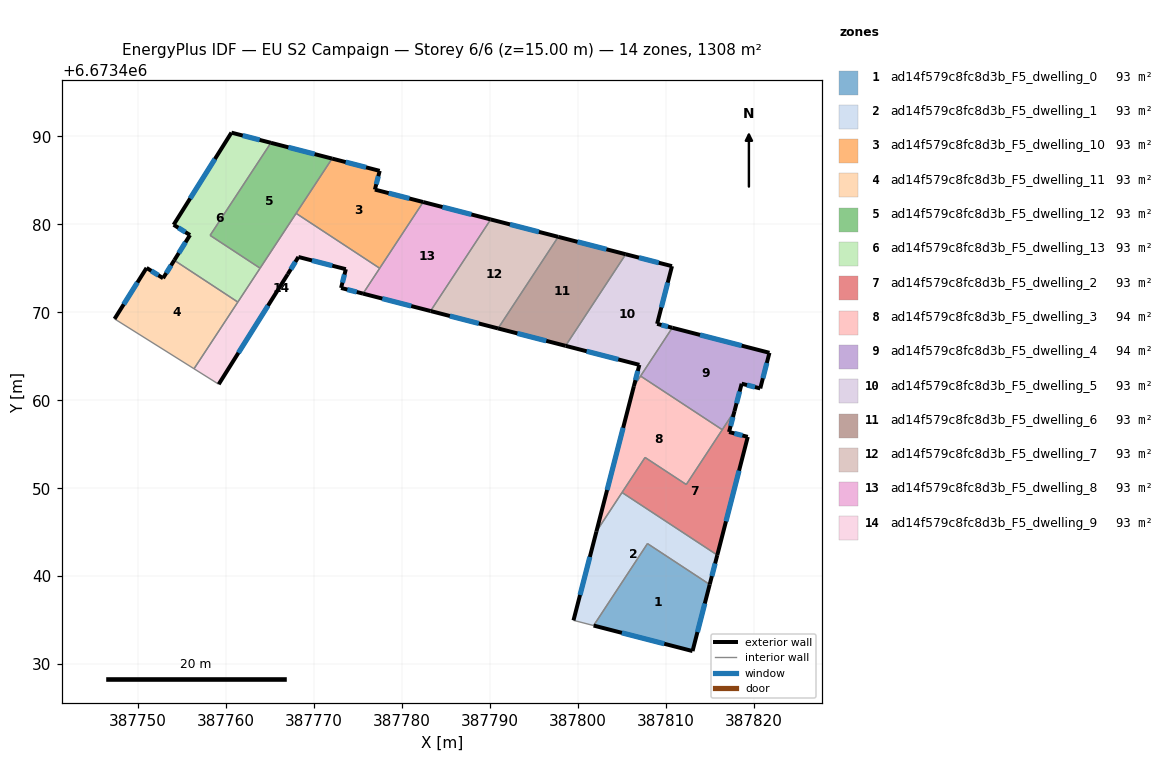
=== STOREY PLAN SPEC (per zone: floor XY polygon, exterior-wall plan segments, windows/doors) ===
zone 1: ad14f579c8fc8d3b_F5_dwelling_0  (92.6 m²)
  floor: (387814.98, 6673439.06) (387813.03, 6673431.49) (387801.78, 6673434.39) (387807.91, 6673443.71)
  exterior wall: (387813.03, 6673431.49) – (387814.98, 6673439.06)  [7.8 m]
    window: (387813.59, 6673433.65) – (387814.42, 6673436.89)  [4.3 m²]
  exterior wall: (387801.78, 6673434.39) – (387813.03, 6673431.49)  [11.6 m]
    window: (387805.00, 6673433.56) – (387809.82, 6673432.32)  [6.4 m²]
  interior walls: 2
zone 2: ad14f579c8fc8d3b_F5_dwelling_1  (93.4 m²)
  floor: (387815.84, 6673442.40) (387814.98, 6673439.06) (387807.91, 6673443.71) (387801.78, 6673434.39) (387799.50, 6673434.98) (387802.10, 6673445.08) (387805.02, 6673449.51)
  exterior wall: (387802.10, 6673445.08) – (387799.50, 6673434.98)  [10.4 m]
    window: (387801.36, 6673442.19) – (387800.24, 6673437.86)  [5.7 m²]
  exterior wall: (387814.98, 6673439.06) – (387815.84, 6673442.40)  [3.5 m]
    window: (387815.23, 6673440.01) – (387815.60, 6673441.44)  [1.9 m²]
  interior walls: 5
zone 3: ad14f579c8fc8d3b_F5_dwelling_10  (93.4 m²)
  floor: (387782.41, 6673482.54) (387777.46, 6673475.01) (387767.96, 6673481.25) (387772.05, 6673487.47) (387777.46, 6673486.08) (387776.92, 6673483.95)
  exterior wall: (387777.46, 6673486.08) – (387772.05, 6673487.47)  [5.6 m]
    window: (387775.92, 6673486.48) – (387773.60, 6673487.08)  [3.1 m²]
  exterior wall: (387776.92, 6673483.95) – (387777.46, 6673486.08)  [2.2 m]
    window: (387777.07, 6673484.56) – (387777.31, 6673485.47)  [1.2 m²]
  exterior wall: (387782.41, 6673482.54) – (387776.92, 6673483.95)  [5.7 m]
    window: (387780.84, 6673482.94) – (387778.49, 6673483.55)  [3.1 m²]
  interior walls: 3
zone 4: ad14f579c8fc8d3b_F5_dwelling_11  (93.4 m²)
  floor: (387761.34, 6673471.16) (387756.36, 6673463.58) (387747.32, 6673469.25) (387750.96, 6673475.05) (387752.84, 6673473.88) (387754.11, 6673475.91)
  exterior wall: (387750.96, 6673475.05) – (387747.32, 6673469.25)  [6.8 m]
    window: (387749.92, 6673473.39) – (387748.36, 6673470.91)  [3.8 m²]
  exterior wall: (387752.84, 6673473.88) – (387750.96, 6673475.05)  [2.2 m]
    window: (387752.30, 6673474.21) – (387751.50, 6673474.71)  [1.2 m²]
  exterior wall: (387754.11, 6673475.91) – (387752.84, 6673473.88)  [2.4 m]
    window: (387753.75, 6673475.33) – (387753.20, 6673474.46)  [1.3 m²]
  interior walls: 3
zone 5: ad14f579c8fc8d3b_F5_dwelling_12  (93.5 m²)
  floor: (387772.05, 6673487.47) (387763.87, 6673475.01) (387758.19, 6673478.75) (387765.10, 6673489.27)
  exterior wall: (387772.05, 6673487.47) – (387765.10, 6673489.27)  [7.2 m]
    window: (387770.07, 6673487.99) – (387767.09, 6673488.76)  [4.0 m²]
  interior walls: 4
zone 6: ad14f579c8fc8d3b_F5_dwelling_13  (93.5 m²)
  floor: (387765.10, 6673489.27) (387758.19, 6673478.75) (387763.87, 6673475.01) (387761.34, 6673471.16) (387754.11, 6673475.91) (387755.90, 6673478.78) (387754.04, 6673479.95) (387760.61, 6673490.42)
  exterior wall: (387765.10, 6673489.27) – (387760.61, 6673490.42)  [4.6 m]
    window: (387763.82, 6673489.60) – (387761.89, 6673490.09)  [2.6 m²]
  exterior wall: (387755.90, 6673478.78) – (387754.11, 6673475.91)  [3.4 m]
    window: (387755.39, 6673477.96) – (387754.62, 6673476.73)  [1.9 m²]
  exterior wall: (387754.04, 6673479.95) – (387755.90, 6673478.78)  [2.2 m]
    window: (387754.57, 6673479.62) – (387755.37, 6673479.11)  [1.2 m²]
  exterior wall: (387760.61, 6673490.42) – (387754.04, 6673479.95)  [12.4 m]
    window: (387758.73, 6673487.43) – (387755.92, 6673482.94)  [6.8 m²]
  interior walls: 4
zone 7: ad14f579c8fc8d3b_F5_dwelling_2  (93.5 m²)
  floor: (387817.80, 6673458.77) (387817.18, 6673456.39) (387819.31, 6673455.84) (387815.84, 6673442.40) (387805.02, 6673449.51) (387807.63, 6673453.50) (387812.32, 6673450.42)
  exterior wall: (387817.18, 6673456.39) – (387817.80, 6673458.77)  [2.5 m]
    window: (387817.36, 6673457.07) – (387817.62, 6673458.09)  [1.4 m²]
  exterior wall: (387819.31, 6673455.84) – (387817.18, 6673456.39)  [2.2 m]
    window: (387818.70, 6673456.00) – (387817.79, 6673456.23)  [1.2 m²]
  exterior wall: (387815.84, 6673442.40) – (387819.31, 6673455.84)  [13.9 m]
    window: (387816.83, 6673446.24) – (387818.32, 6673452.00)  [7.6 m²]
  interior walls: 5
zone 8: ad14f579c8fc8d3b_F5_dwelling_3  (93.9 m²)
  floor: (387816.41, 6673456.65) (387812.32, 6673450.42) (387807.63, 6673453.50) (387802.10, 6673445.08) (387806.36, 6673461.59) (387807.12, 6673462.75)
  exterior wall: (387806.36, 6673461.59) – (387802.10, 6673445.08)  [17.1 m]
    window: (387805.14, 6673456.87) – (387803.32, 6673449.80)  [9.4 m²]
  interior walls: 6
zone 9: ad14f579c8fc8d3b_F5_dwelling_4  (93.9 m²)
  floor: (387821.77, 6673465.39) (387820.73, 6673461.35) (387818.61, 6673461.88) (387817.80, 6673458.77) (387816.41, 6673456.65) (387807.12, 6673462.75) (387810.73, 6673468.24)
  exterior wall: (387818.61, 6673461.88) – (387820.73, 6673461.35)  [2.2 m]
    window: (387819.22, 6673461.73) – (387820.12, 6673461.50)  [1.2 m²]
  exterior wall: (387817.80, 6673458.77) – (387818.61, 6673461.88)  [3.2 m]
    window: (387818.03, 6673459.66) – (387818.38, 6673460.99)  [1.8 m²]
  exterior wall: (387821.77, 6673465.39) – (387810.73, 6673468.24)  [11.4 m]
    window: (387818.62, 6673466.21) – (387813.88, 6673467.43)  [6.3 m²]
  exterior wall: (387820.73, 6673461.35) – (387821.77, 6673465.39)  [4.2 m]
    window: (387821.03, 6673462.50) – (387821.47, 6673464.24)  [2.3 m²]
  interior walls: 3
zone 10: ad14f579c8fc8d3b_F5_dwelling_5  (93.5 m²)
  floor: (387810.69, 6673475.25) (387809.00, 6673468.69) (387810.73, 6673468.24) (387806.36, 6673461.59) (387806.99, 6673464.03) (387798.60, 6673466.19) (387805.44, 6673476.60)
  exterior wall: (387806.99, 6673464.03) – (387806.36, 6673461.59)  [2.5 m]
    window: (387806.81, 6673463.33) – (387806.54, 6673462.29)  [1.4 m²]
  exterior wall: (387798.60, 6673466.19) – (387806.99, 6673464.03)  [8.7 m]
    window: (387800.99, 6673465.57) – (387804.59, 6673464.64)  [4.8 m²]
  exterior wall: (387810.69, 6673475.25) – (387805.44, 6673476.60)  [5.4 m]
    window: (387809.19, 6673475.63) – (387806.94, 6673476.21)  [3.0 m²]
  exterior wall: (387809.00, 6673468.69) – (387810.69, 6673475.25)  [6.8 m]
    window: (387809.49, 6673470.56) – (387810.21, 6673473.37)  [3.7 m²]
  exterior wall: (387810.73, 6673468.24) – (387809.00, 6673468.69)  [1.8 m]
    window: (387810.24, 6673468.37) – (387809.50, 6673468.56)  [1.0 m²]
  interior walls: 3
zone 11: ad14f579c8fc8d3b_F5_dwelling_6  (93.4 m²)
  floor: (387805.44, 6673476.60) (387798.60, 6673466.19) (387790.92, 6673468.17) (387797.76, 6673478.58)
  exterior wall: (387805.44, 6673476.60) – (387797.76, 6673478.58)  [7.9 m]
    window: (387803.24, 6673477.17) – (387799.95, 6673478.01)  [4.4 m²]
  exterior wall: (387790.92, 6673468.17) – (387798.60, 6673466.19)  [7.9 m]
    window: (387793.11, 6673467.60) – (387796.40, 6673466.75)  [4.4 m²]
  interior walls: 2
zone 12: ad14f579c8fc8d3b_F5_dwelling_7  (93.5 m²)
  floor: (387797.76, 6673478.58) (387790.92, 6673468.17) (387783.25, 6673470.14) (387790.09, 6673480.56)
  exterior wall: (387797.76, 6673478.58) – (387790.09, 6673480.56)  [7.9 m]
    window: (387795.57, 6673479.14) – (387792.28, 6673479.99)  [4.4 m²]
  exterior wall: (387783.25, 6673470.14) – (387790.92, 6673468.17)  [7.9 m]
    window: (387785.44, 6673469.58) – (387788.73, 6673468.73)  [4.4 m²]
  interior walls: 2
zone 13: ad14f579c8fc8d3b_F5_dwelling_8  (93.5 m²)
  floor: (387790.09, 6673480.56) (387783.25, 6673470.14) (387775.57, 6673472.12) (387782.41, 6673482.54)
  exterior wall: (387790.09, 6673480.56) – (387782.41, 6673482.54)  [7.9 m]
    window: (387787.89, 6673481.12) – (387784.60, 6673481.97)  [4.4 m²]
  exterior wall: (387775.57, 6673472.12) – (387783.25, 6673470.14)  [7.9 m]
    window: (387777.76, 6673471.56) – (387781.05, 6673470.71)  [4.4 m²]
  interior walls: 3
zone 14: ad14f579c8fc8d3b_F5_dwelling_9  (93.5 m²)
  floor: (387777.46, 6673475.01) (387775.57, 6673472.12) (387773.07, 6673472.77) (387773.61, 6673474.90) (387768.22, 6673476.29) (387767.01, 6673474.33) (387759.16, 6673461.82) (387756.36, 6673463.58) (387767.96, 6673481.25)
  exterior wall: (387773.61, 6673474.90) – (387773.07, 6673472.77)  [2.2 m]
    window: (387773.46, 6673474.29) – (387773.23, 6673473.38)  [1.2 m²]
  exterior wall: (387768.22, 6673476.29) – (387773.61, 6673474.90)  [5.6 m]
    window: (387769.76, 6673475.89) – (387772.07, 6673475.30)  [3.1 m²]
  exterior wall: (387767.01, 6673474.33) – (387768.22, 6673476.29)  [2.3 m]
    window: (387767.36, 6673474.89) – (387767.88, 6673475.73)  [1.3 m²]
  exterior wall: (387759.16, 6673461.82) – (387767.01, 6673474.33)  [14.8 m]
    window: (387761.41, 6673465.40) – (387764.77, 6673470.76)  [8.1 m²]
  exterior wall: (387773.07, 6673472.77) – (387775.57, 6673472.12)  [2.6 m]
    window: (387773.79, 6673472.58) – (387774.86, 6673472.31)  [1.4 m²]
  interior walls: 6

=== DERIVED (storey summary) ===
Building: EU S2 Campaign
Storey: 6 of 6  (floor level z = 15.00 m)
Storey gross floor area: 1308.3 m²
Zones on this storey: 14
  - ad14f579c8fc8d3b_F5_dwelling_0: floor 92.6 m²; exterior wall 19.4 m (58.3 m²); 2 window(s) 10.7 m²; WWR 18.4%
  - ad14f579c8fc8d3b_F5_dwelling_1: floor 93.4 m²; exterior wall 13.9 m (41.7 m²); 2 window(s) 7.7 m²; WWR 18.4%
  - ad14f579c8fc8d3b_F5_dwelling_10: floor 93.4 m²; exterior wall 13.5 m (40.4 m²); 3 window(s) 7.4 m²; WWR 18.4%
  - ad14f579c8fc8d3b_F5_dwelling_11: floor 93.4 m²; exterior wall 11.5 m (34.4 m²); 3 window(s) 6.3 m²; WWR 18.4%
  - ad14f579c8fc8d3b_F5_dwelling_12: floor 93.5 m²; exterior wall 7.2 m (21.5 m²); 1 window(s) 4.0 m²; WWR 18.4%
  - ad14f579c8fc8d3b_F5_dwelling_13: floor 93.5 m²; exterior wall 22.6 m (67.7 m²); 4 window(s) 12.4 m²; WWR 18.4%
  - ad14f579c8fc8d3b_F5_dwelling_2: floor 93.5 m²; exterior wall 18.5 m (55.6 m²); 3 window(s) 10.2 m²; WWR 18.4%
  - ad14f579c8fc8d3b_F5_dwelling_3: floor 93.9 m²; exterior wall 17.1 m (51.2 m²); 1 window(s) 9.4 m²; WWR 18.4%
  - ad14f579c8fc8d3b_F5_dwelling_4: floor 93.9 m²; exterior wall 21.0 m (63.0 m²); 4 window(s) 11.6 m²; WWR 18.4%
  - ad14f579c8fc8d3b_F5_dwelling_5: floor 93.5 m²; exterior wall 25.2 m (75.5 m²); 5 window(s) 13.9 m²; WWR 18.4%
  - ad14f579c8fc8d3b_F5_dwelling_6: floor 93.4 m²; exterior wall 15.9 m (47.6 m²); 2 window(s) 8.7 m²; WWR 18.4%
  - ad14f579c8fc8d3b_F5_dwelling_7: floor 93.5 m²; exterior wall 15.9 m (47.6 m²); 2 window(s) 8.7 m²; WWR 18.4%
  - ad14f579c8fc8d3b_F5_dwelling_8: floor 93.5 m²; exterior wall 15.9 m (47.6 m²); 2 window(s) 8.7 m²; WWR 18.4%
  - ad14f579c8fc8d3b_F5_dwelling_9: floor 93.5 m²; exterior wall 27.4 m (82.3 m²); 5 window(s) 15.1 m²; WWR 18.4%
Zone adjacency (shared interzone walls):
  - ad14f579c8fc8d3b_F5_dwelling_0 ↔ ad14f579c8fc8d3b_F5_dwelling_1
  - ad14f579c8fc8d3b_F5_dwelling_1 ↔ ad14f579c8fc8d3b_F5_dwelling_2
  - ad14f579c8fc8d3b_F5_dwelling_1 ↔ ad14f579c8fc8d3b_F5_dwelling_3
  - ad14f579c8fc8d3b_F5_dwelling_10 ↔ ad14f579c8fc8d3b_F5_dwelling_12
  - ad14f579c8fc8d3b_F5_dwelling_10 ↔ ad14f579c8fc8d3b_F5_dwelling_8
  - ad14f579c8fc8d3b_F5_dwelling_10 ↔ ad14f579c8fc8d3b_F5_dwelling_9
  - ad14f579c8fc8d3b_F5_dwelling_11 ↔ ad14f579c8fc8d3b_F5_dwelling_13
  - ad14f579c8fc8d3b_F5_dwelling_11 ↔ ad14f579c8fc8d3b_F5_dwelling_9
  - ad14f579c8fc8d3b_F5_dwelling_12 ↔ ad14f579c8fc8d3b_F5_dwelling_13
  - ad14f579c8fc8d3b_F5_dwelling_12 ↔ ad14f579c8fc8d3b_F5_dwelling_9
  - ad14f579c8fc8d3b_F5_dwelling_13 ↔ ad14f579c8fc8d3b_F5_dwelling_9
  - ad14f579c8fc8d3b_F5_dwelling_2 ↔ ad14f579c8fc8d3b_F5_dwelling_3
  - ad14f579c8fc8d3b_F5_dwelling_2 ↔ ad14f579c8fc8d3b_F5_dwelling_4
  - ad14f579c8fc8d3b_F5_dwelling_3 ↔ ad14f579c8fc8d3b_F5_dwelling_4
  - ad14f579c8fc8d3b_F5_dwelling_3 ↔ ad14f579c8fc8d3b_F5_dwelling_5
  - ad14f579c8fc8d3b_F5_dwelling_4 ↔ ad14f579c8fc8d3b_F5_dwelling_5
  - ad14f579c8fc8d3b_F5_dwelling_5 ↔ ad14f579c8fc8d3b_F5_dwelling_6
  - ad14f579c8fc8d3b_F5_dwelling_6 ↔ ad14f579c8fc8d3b_F5_dwelling_7
  - ad14f579c8fc8d3b_F5_dwelling_7 ↔ ad14f579c8fc8d3b_F5_dwelling_8
  - ad14f579c8fc8d3b_F5_dwelling_8 ↔ ad14f579c8fc8d3b_F5_dwelling_9